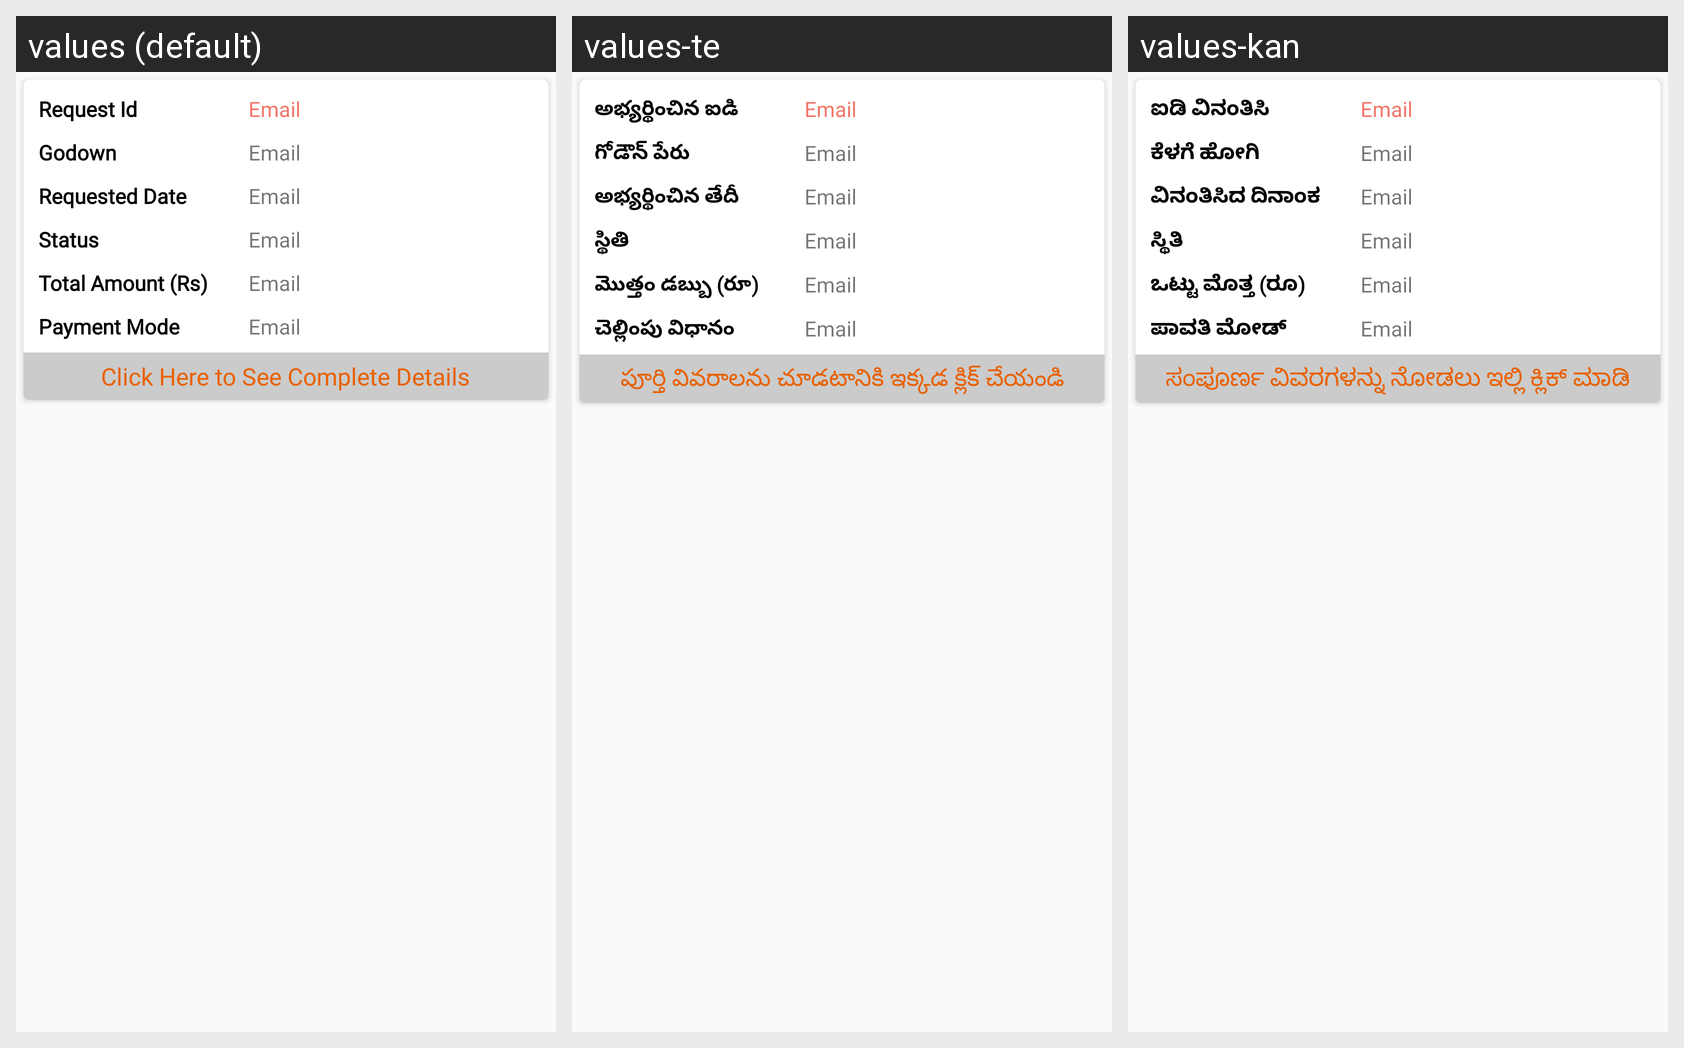

For this localized Android screen grid, give each drawn string resource with its value in every locale shown.
Android screen res/layout/pole_list.xml rendered under 3 locales, left to right: values (default), values-te, values-kan. Device: Nexus 5 (rendered at 1080×1920; each locale shown at half size, 540×960, under a caption strip naming it); theme AppTheme.
Strings drawn on this screen, with the default value and each locale's value (text and hints the layout hard-codes, and strings that could not be matched under every locale, appear in the picture but are not listed):

requestCodeLabel
  values: Request Id
  values-te: అభ్యర్థించిన ఐడి
  values-kan: ಐಡಿ ವಿನಂತಿಸಿ

Godown_name
  values: Godown
  values-te: గోడౌన్ పేరు
  values-kan: ಕೆಳಗೆ ಹೋಗಿ

reqDatee
  values: Requested Date
  values-te: అభ్యర్థించిన తేదీ
  values-kan: ವಿನಂತಿಸಿದ ದಿನಾಂಕ

status
  values: Status
  values-te: స్థితి
  values-kan: ಸ್ಥಿತಿ

total_amt
  values: Total Amount (Rs)
  values-te: మొత్తం డబ్బు (రూ)
  values-kan: ಒಟ್ಟು ಮೊತ್ತ (ರೂ)

paymentMode
  values: Payment Mode
  values-te: చెల్లింపు విధానం
  values-kan: ಪಾವತಿ ಮೋಡ್

complete_details
  values: Click Here to See Complete Details
  values-te: పూర్తి వివరాలను చూడటానికి ఇక్కడ క్లిక్ చేయండి
  values-kan: ಸಂಪೂರ್ಣ ವಿವರಗಳನ್ನು ನೋಡಲು ಇಲ್ಲಿ ಕ್ಲಿಕ್ ಮಾಡಿ
